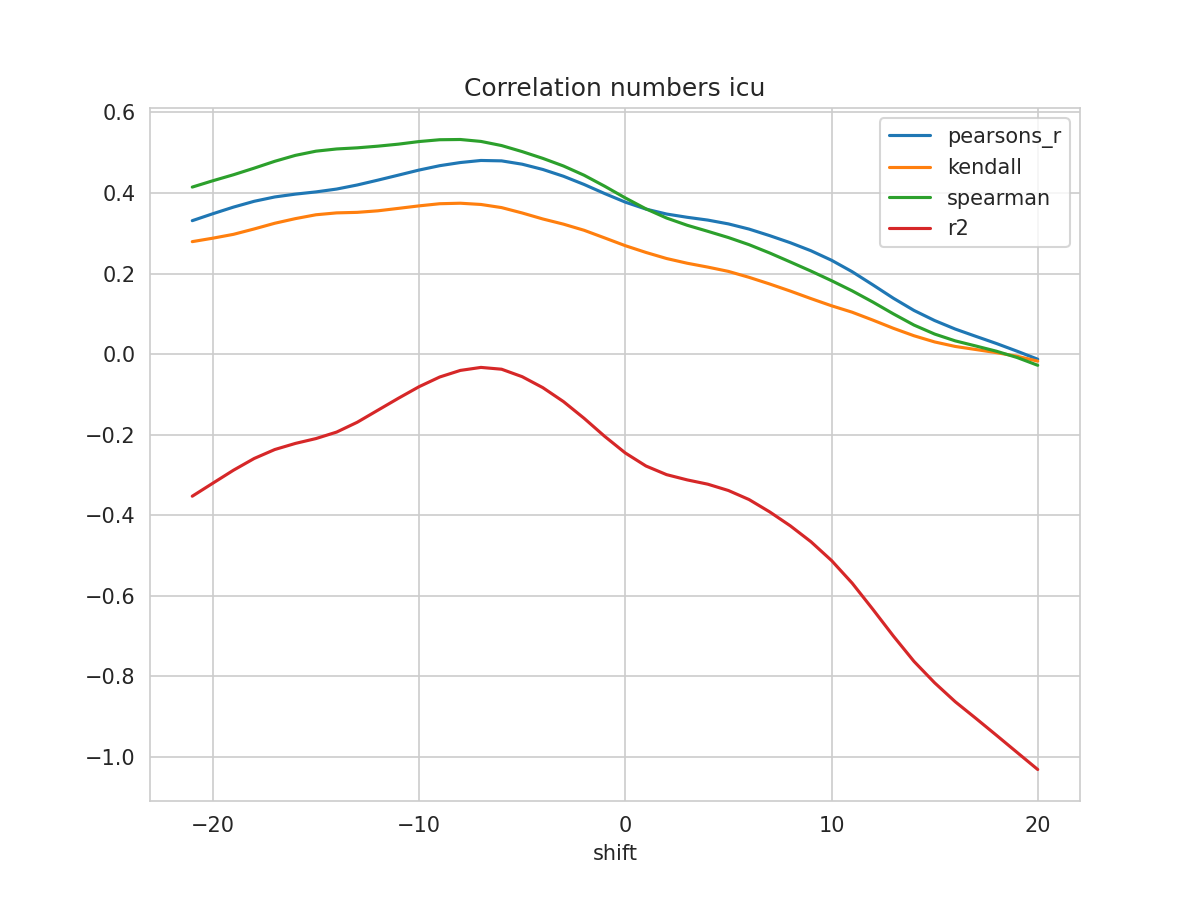

Data behind this chart, as committed beside it:
shift, N, pearsons_r, kendall, spearman, mse, explained_variance_score, r2, rmse
-21, 356, 0.3313, 0.2793, 0.4147, 0.04045, -0.3522, -0.3526, 0.2011
-20, 357, 0.3486, 0.2879, 0.4305, 0.03941, -0.3197, -0.3202, 0.1985
-19, 358, 0.365, 0.2974, 0.4454, 0.03838, -0.2875, -0.288, 0.1959
-18, 359, 0.3794, 0.3108, 0.4617, 0.03744, -0.2585, -0.259, 0.1935
-17, 360, 0.3902, 0.3249, 0.4787, 0.03673, -0.2362, -0.2368, 0.1917
-16, 361, 0.3972, 0.3364, 0.4934, 0.03628, -0.2211, -0.2216, 0.1905
-15, 362, 0.4027, 0.346, 0.5039, 0.03594, -0.209, -0.2095, 0.1896
-14, 363, 0.4098, 0.3507, 0.5093, 0.03552, -0.193, -0.1934, 0.1885
-13, 364, 0.4199, 0.352, 0.5121, 0.03494, -0.1687, -0.169, 0.1869
-12, 365, 0.4319, 0.3558, 0.5163, 0.03428, -0.139, -0.1391, 0.1852
-11, 366, 0.4444, 0.3619, 0.5213, 0.03359, -0.1093, -0.1094, 0.1833
-10, 367, 0.457, 0.3681, 0.5277, 0.03286, -0.08074, -0.08074, 0.1813
-9, 368, 0.4678, 0.3734, 0.5322, 0.0322, -0.0567, -0.05671, 0.1795
-8, 369, 0.4756, 0.3746, 0.5328, 0.03167, -0.04031, -0.04035, 0.178
-7, 369, 0.4808, 0.3716, 0.528, 0.03128, -0.03289, -0.0329, 0.1769
-6, 369, 0.4798, 0.3638, 0.5178, 0.03126, -0.0374, -0.03741, 0.1768
-5, 369, 0.4715, 0.3504, 0.5027, 0.03169, -0.05595, -0.05596, 0.178
-4, 369, 0.4584, 0.3355, 0.486, 0.03245, -0.08312, -0.08314, 0.1801
-3, 369, 0.4416, 0.3227, 0.4671, 0.03343, -0.1177, -0.1177, 0.1828
-2, 369, 0.4212, 0.3075, 0.4442, 0.03463, -0.1591, -0.1592, 0.1861
-1, 369, 0.3986, 0.2885, 0.4168, 0.03599, -0.204, -0.2041, 0.1897
0, 369, 0.3773, 0.2692, 0.3878, 0.03731, -0.2453, -0.2453, 0.1931
1, 369, 0.3601, 0.2525, 0.3607, 0.03841, -0.2776, -0.2776, 0.196
2, 369, 0.3478, 0.2374, 0.3379, 0.03923, -0.299, -0.299, 0.1981
3, 369, 0.3397, 0.2257, 0.3199, 0.03982, -0.3121, -0.3121, 0.1995
4, 369, 0.3328, 0.2161, 0.3049, 0.04033, -0.3227, -0.3228, 0.2008
5, 369, 0.3233, 0.2054, 0.2894, 0.041, -0.3384, -0.3385, 0.2025
6, 369, 0.3105, 0.1907, 0.2718, 0.04188, -0.3607, -0.3609, 0.2047
7, 369, 0.2942, 0.1742, 0.2511, 0.04292, -0.3913, -0.3915, 0.2072
8, 369, 0.2766, 0.1566, 0.2289, 0.04399, -0.4259, -0.4261, 0.2097
9, 369, 0.2568, 0.138, 0.2063, 0.04519, -0.4653, -0.4655, 0.2126
10, 369, 0.2331, 0.1201, 0.1824, 0.04662, -0.5121, -0.5122, 0.2159
11, 369, 0.2047, 0.1041, 0.1572, 0.04834, -0.5682, -0.5683, 0.2199
12, 369, 0.1722, 0.08461, 0.1294, 0.05029, -0.633, -0.633, 0.2243
13, 369, 0.1388, 0.06419, 0.1, 0.05229, -0.6997, -0.6997, 0.2287
14, 369, 0.1085, 0.04566, 0.07218, 0.05403, -0.7626, -0.7626, 0.2325
15, 369, 0.08346, 0.03033, 0.0499, 0.05544, -0.8157, -0.8158, 0.2355
16, 369, 0.06229, 0.01911, 0.03297, 0.05657, -0.8626, -0.8628, 0.2378
17, 369, 0.0442, 0.01151, 0.02027, 0.05751, -0.9038, -0.904, 0.2398
18, 369, 0.0264, 0.003756, 0.00726, 0.05839, -0.9456, -0.9461, 0.2416
19, 369, 0.007316, -0.005241, -0.008375, 0.05942, -0.9878, -0.9886, 0.2438
20, 369, -0.01255, -0.0173, -0.02766, 0.06057, -1.03, -1.031, 0.2461
